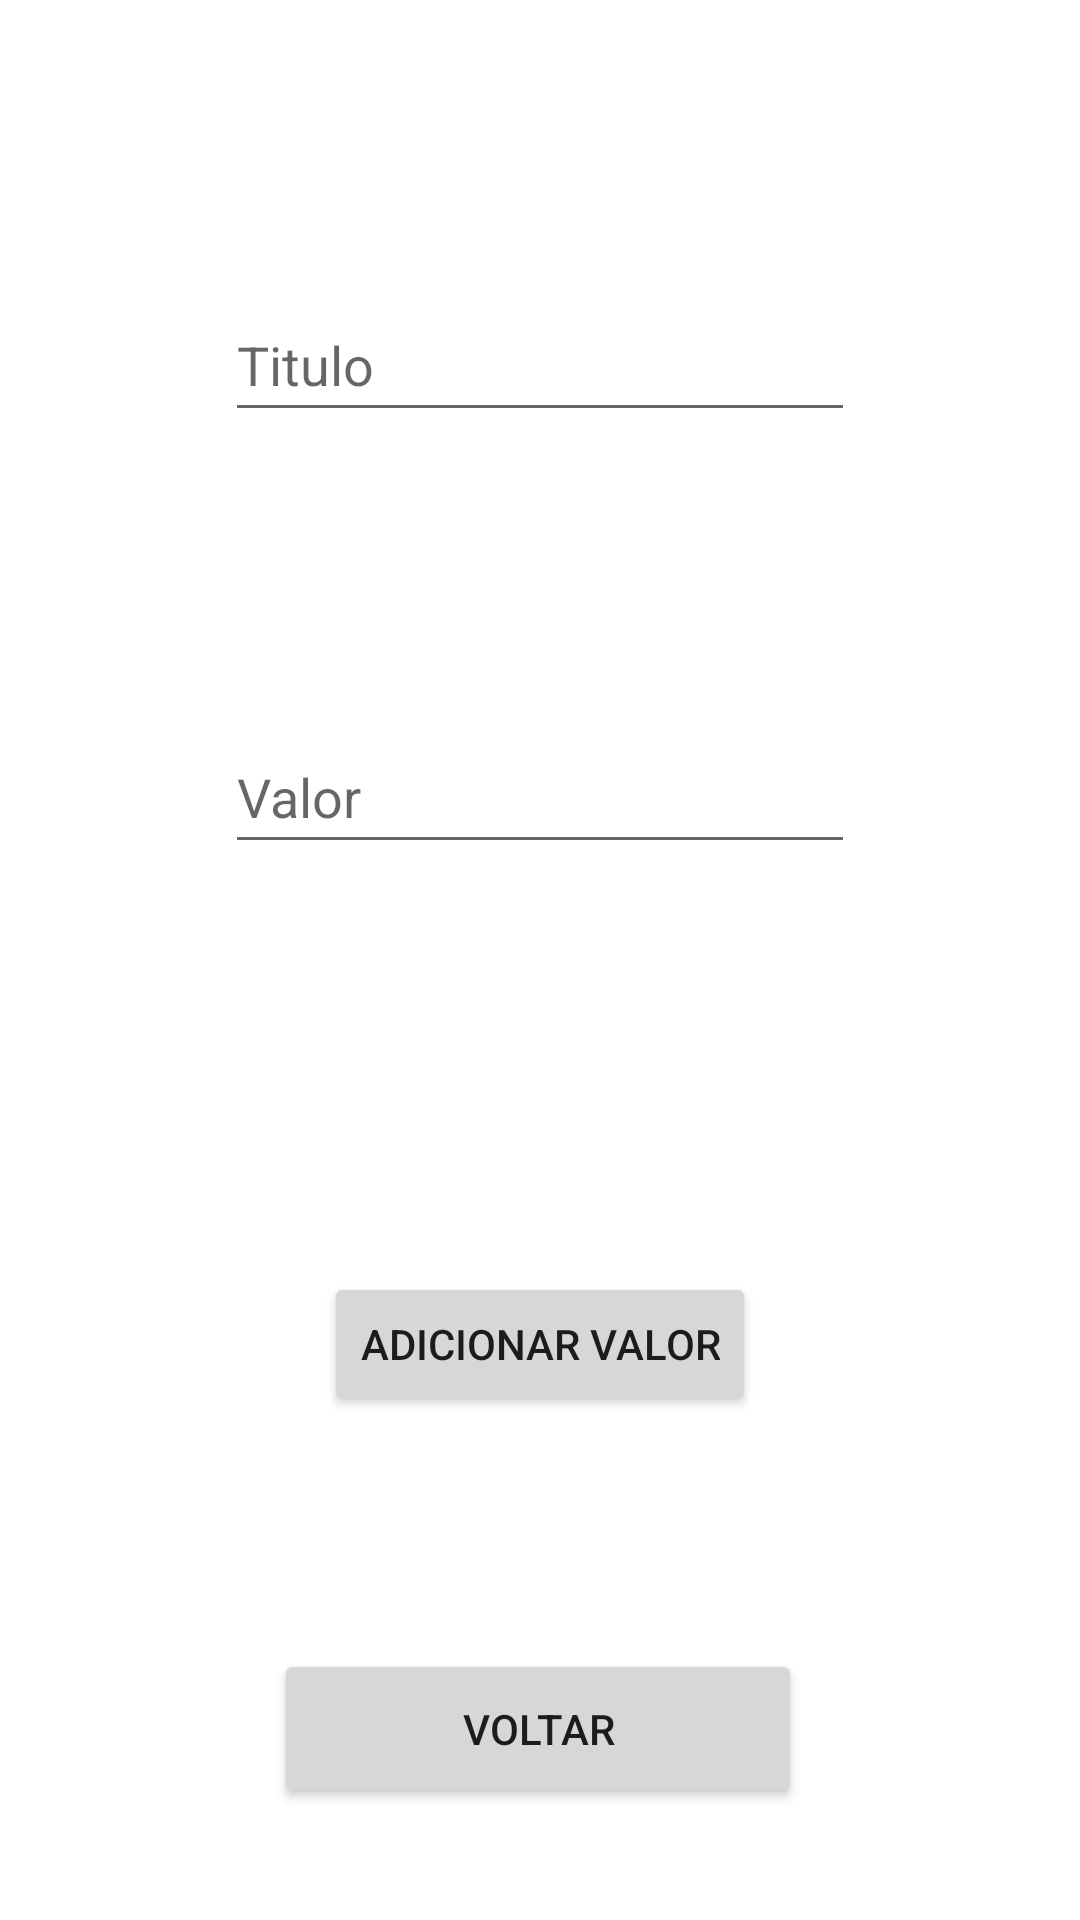

Android layout source for this screen:
<!-- AndroidManifest.xml: application theme Theme.MoneySaver -->
<!-- res/layout/activity_introduzir_valores.xml -->
<?xml version="1.0" encoding="utf-8"?>
<androidx.constraintlayout.widget.ConstraintLayout xmlns:android="http://schemas.android.com/apk/res/android"
    xmlns:app="http://schemas.android.com/apk/res-auto"
    xmlns:tools="http://schemas.android.com/tools"
    android:layout_width="match_parent"
    android:layout_height="match_parent"
    tools:context=".IntroduzirValores">

    <androidx.constraintlayout.widget.Guideline
        android:id="@+id/guideline9"
        android:layout_width="wrap_content"
        android:layout_height="wrap_content"
        android:orientation="horizontal"
        app:layout_constraintBottom_toBottomOf="parent"
        app:layout_constraintGuide_begin="0dp"
        app:layout_constraintGuide_percent="0.6"
        app:layout_constraintTop_toTopOf="parent" />


    <Button
        android:id="@+id/btnAddValor"
        android:layout_width="wrap_content"
        android:layout_height="wrap_content"
        android:text="Adicionar valor"
        app:layout_constraintBottom_toTopOf="@+id/guideline10"
        app:layout_constraintEnd_toEndOf="parent"
        app:layout_constraintStart_toStartOf="parent"
        app:layout_constraintTop_toTopOf="@+id/guideline9" />

    <Button
        android:id="@+id/btnVoltarAdicionarValor"
        android:layout_width="176dp"
        android:layout_height="53dp"
        android:text="Voltar"
        app:layout_constraintBottom_toBottomOf="parent"
        app:layout_constraintEnd_toEndOf="parent"
        app:layout_constraintHorizontal_bias="0.497"
        app:layout_constraintStart_toStartOf="parent"
        app:layout_constraintTop_toTopOf="@+id/guideline10" />

    <androidx.constraintlayout.widget.Guideline
        android:id="@+id/guideline10"
        android:layout_width="wrap_content"
        android:layout_height="wrap_content"
        android:orientation="horizontal"
        app:layout_constraintGuide_begin="0dp"
        app:layout_constraintGuide_percent="0.8" />

    <EditText
        android:id="@+id/editTextAdicionarTitulo"
        android:layout_width="wrap_content"
        android:layout_height="wrap_content"
        android:ems="10"
        android:hint="Titulo"
        android:inputType="text"
        android:minHeight="48dp"
        app:layout_constraintBottom_toTopOf="@+id/editTextAdicionarValorMonetario"
        app:layout_constraintEnd_toEndOf="parent"
        app:layout_constraintHorizontal_bias="0.5"
        app:layout_constraintStart_toStartOf="parent"
        app:layout_constraintTop_toTopOf="parent" />

    <EditText
        android:id="@+id/editTextAdicionarValorMonetario"
        android:layout_width="wrap_content"
        android:layout_height="wrap_content"
        android:ems="10"
        android:hint="Valor"
        android:inputType="text"
        android:minHeight="48dp"
        app:layout_constraintBottom_toTopOf="@+id/guideline9"
        app:layout_constraintEnd_toEndOf="parent"
        app:layout_constraintStart_toStartOf="parent"
        app:layout_constraintTop_toBottomOf="@+id/editTextAdicionarTitulo" />


</androidx.constraintlayout.widget.ConstraintLayout>
<!-- resources referenced by this layout -->
<resources>
  <style name="Theme.MoneySaver" parent="Theme.MaterialComponents.DayNight.DarkActionBar">
          
          <item name="colorPrimary">@color/purple_500</item>
          <item name="colorPrimaryVariant">@color/purple_700</item>
          <item name="colorOnPrimary">@color/white</item>
          
          <item name="colorSecondary">@color/teal_200</item>
          <item name="colorSecondaryVariant">@color/teal_700</item>
          <item name="colorOnSecondary">@color/black</item>
          
          <item name="android:statusBarColor" tools:targetApi="l">?attr/colorPrimaryVariant</item>
          
      </style>
  <!-- not gathered from this repository: default colours our renderer supplied (Android Studio template values) -->
  <color name="purple_500">#FF6200EE</color>
  <color name="purple_700">#FF3700B3</color>
  <color name="teal_200">#FF03DAC5</color>
  <color name="teal_700">#FF018786</color>
  <color name="black">#FF000000</color>
  <color name="white">#FFFFFFFF</color>
</resources>
